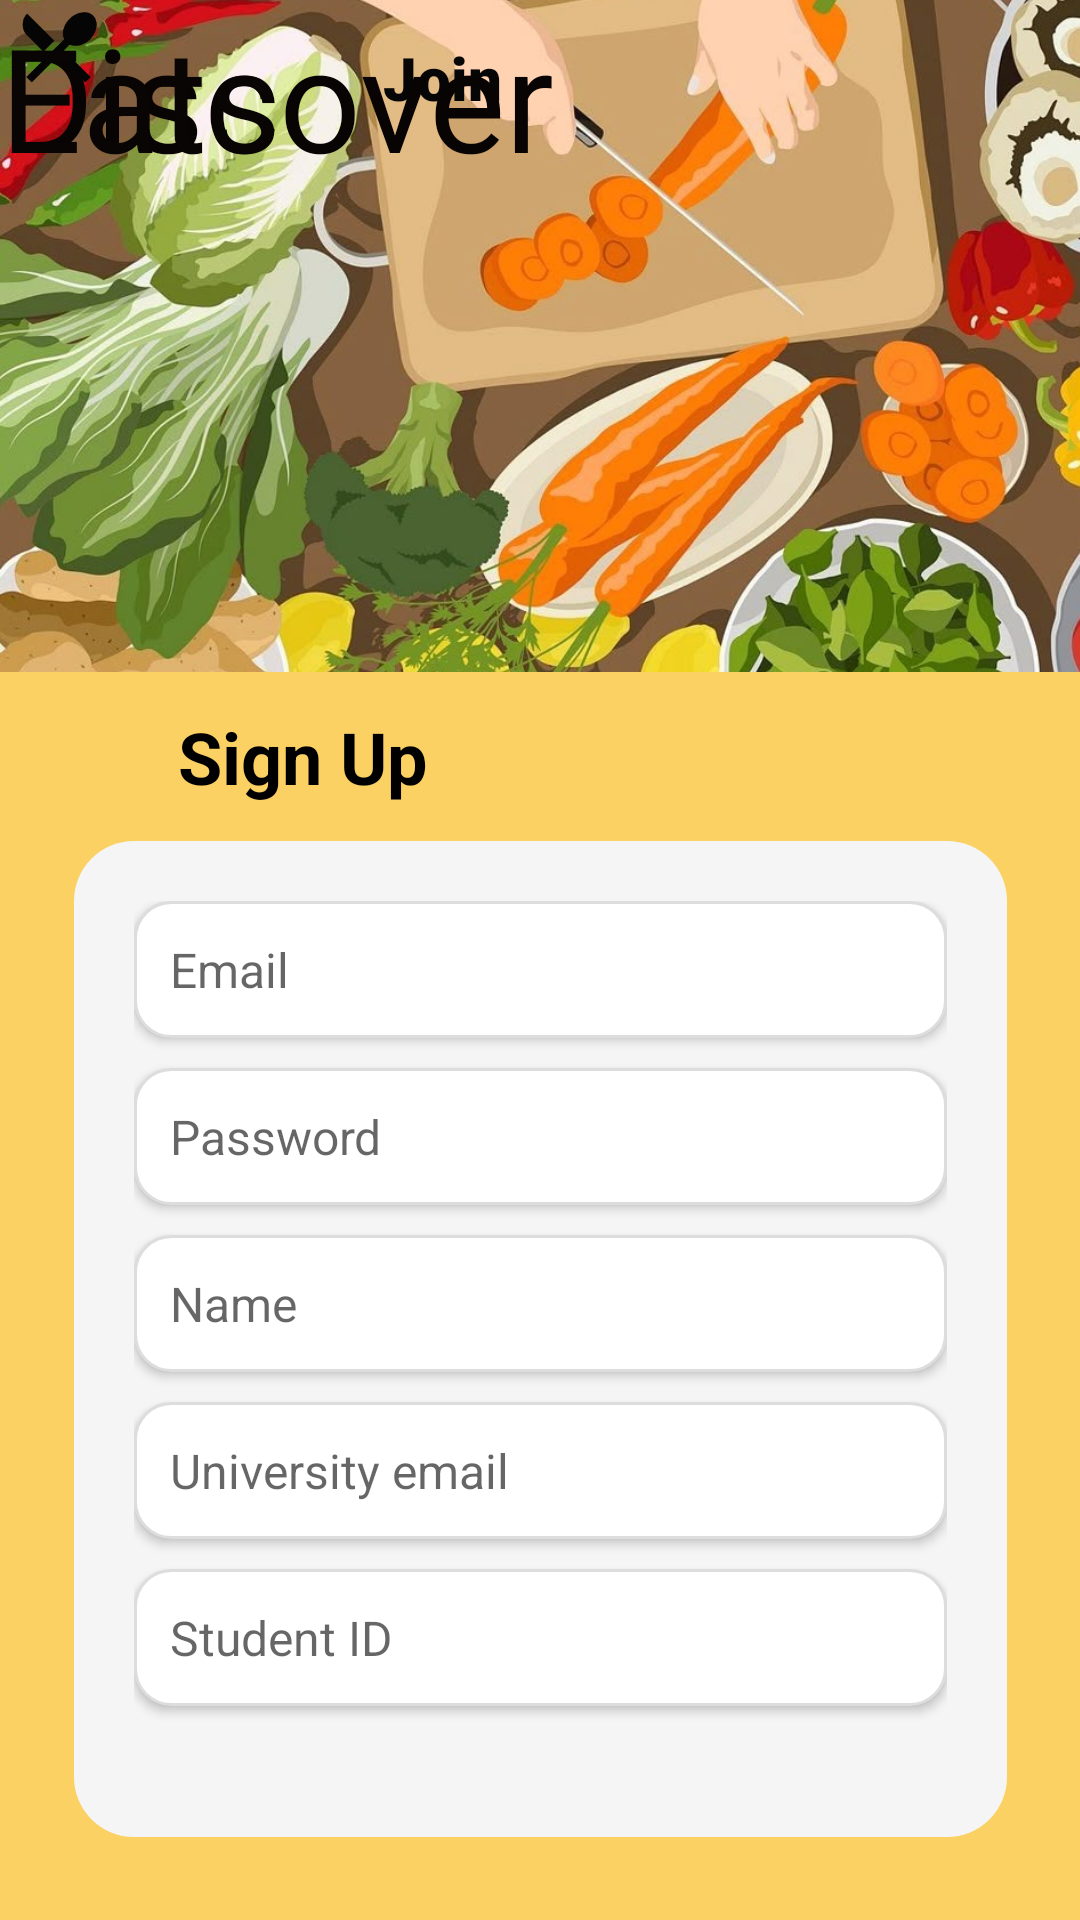

Android layout source for this screen:
<!-- AndroidManifest.xml: application theme Theme.StudentEats -->
<!-- res/layout/signup_activity.xml -->
<?xml version="1.0" encoding="utf-8"?>
<androidx.constraintlayout.widget.ConstraintLayout xmlns:android="http://schemas.android.com/apk/res/android"
    xmlns:app="http://schemas.android.com/apk/res-auto"
    xmlns:tools="http://schemas.android.com/tools"
    android:layout_width="match_parent"
    android:layout_height="match_parent"
    android:background="#FBD163"
    tools:context=".SignupActivity">

    

    

    

    <ImageView
        android:id="@+id/headerImage"
        android:layout_width="420dp"
        android:layout_height="224dp"
        android:alpha="1.0"
        android:scaleType="centerCrop"
        android:src="@drawable/food_header"
        app:layout_constraintTop_toTopOf="parent"
        tools:ignore="MissingConstraints"
        tools:layout_editor_absoluteX="-5dp" />

    <TextView
        android:id="@+id/signupTitle"
        android:layout_width="wrap_content"
        android:layout_height="wrap_content"
        android:layout_marginTop="12dp"
        android:text="Sign Up"
        android:textColor="@color/black"
        android:textSize="24sp"
        android:textStyle="bold"
        app:layout_constraintEnd_toEndOf="parent"
        app:layout_constraintHorizontal_bias="0.214"
        app:layout_constraintStart_toStartOf="parent"
        app:layout_constraintTop_toBottomOf="@id/headerImage" />

    <LinearLayout
        android:id="@+id/formContainer"
        android:layout_width="311dp"
        android:layout_height="332dp"
        android:layout_marginTop="12dp"
        android:background="@drawable/rounded_grey_bg"
        android:orientation="vertical"
        android:padding="20dp"
        app:layout_constraintEnd_toEndOf="parent"
        app:layout_constraintStart_toStartOf="parent"
        app:layout_constraintTop_toBottomOf="@id/signupTitle">

        
        <EditText
            android:id="@+id/emailInput"
            android:layout_width="match_parent"
            android:layout_height="wrap_content"
            android:background="@drawable/input_highlighted"
            android:elevation="2dp"
            android:hint="Email"
            android:padding="12dp"
            android:textSize="16sp" />

        
        <EditText
            android:id="@+id/passwordInput"
            android:layout_width="match_parent"
            android:layout_height="wrap_content"
            android:layout_marginTop="10dp"
            android:background="@drawable/input_highlighted"
            android:elevation="2dp"
            android:hint="Password"
            android:inputType="textPassword"
            android:padding="12dp"
            android:textSize="16sp" />

        
        <EditText
            android:id="@+id/nameInput"
            android:layout_width="match_parent"
            android:layout_height="wrap_content"
            android:layout_marginTop="10dp"
            android:background="@drawable/input_highlighted"
            android:elevation="2dp"
            android:hint="Name"
            android:padding="12dp"
            android:textSize="16sp" />

        
        <EditText
            android:id="@+id/uniEmailInput"
            android:layout_width="match_parent"
            android:layout_height="wrap_content"
            android:layout_marginTop="10dp"
            android:background="@drawable/input_highlighted"
            android:elevation="2dp"
            android:hint="University email"
            android:padding="12dp"
            android:textSize="16sp" />

        
        <EditText
            android:id="@+id/studentIdInput"
            android:layout_width="match_parent"
            android:layout_height="wrap_content"
            android:layout_marginTop="10dp"
            android:background="@drawable/input_highlighted"
            android:elevation="2dp"
            android:hint="Student ID"
            android:padding="12dp"
            android:textSize="16sp" />

        
    </LinearLayout>

    <Button
        android:id="@+id/button2"
        style="@style/Widget.Material3.Button.IconButton.Filled.Tonal"
        android:layout_width="295dp"
        android:layout_height="52dp"
        android:backgroundTint="#A49C9C"
        android:fontFamily="sans-serif-black"
        android:text="Join"
        android:textColor="#070606"
        android:textSize="20sp"
        tools:layout_editor_absoluteX="58dp"
        tools:layout_editor_absoluteY="631dp" />

    <TextView
        android:id="@+id/textView2"
        android:layout_width="317dp"
        android:layout_height="63dp"
        android:fontFamily="@font/bowlby_one"
        android:text="Discover"
        android:textColor="#090404"
        android:textSize="48sp"
        tools:layout_editor_absoluteX="70dp"
        tools:layout_editor_absoluteY="69dp" />

    <ImageView
        android:id="@+id/imageView"
        android:layout_width="39dp"
        android:layout_height="31dp"
        app:srcCompat="@drawable/ic_hangouts"
        tools:layout_editor_absoluteX="314dp"
        tools:layout_editor_absoluteY="237dp" />

    <TextView
        android:id="@+id/textView3"
        android:layout_width="145dp"
        android:layout_height="61dp"
        android:fontFamily="@font/bowlby_one"
        android:text="Eats"
        android:textColor="#090505"
        android:textSize="48sp"
        tools:layout_editor_absoluteX="133dp"
        tools:layout_editor_absoluteY="132dp" />

    

</androidx.constraintlayout.widget.ConstraintLayout>
<!-- resources referenced by this layout -->
<resources>
  <color name="black">#000000</color>
  <!-- drawable food_header: jpg bitmap (drawable, 256625 bytes) -->
  <!-- drawable ic_hangouts (drawable) -->
  <vector xmlns:android="http://schemas.android.com/apk/res/android" android:height="24dp" android:tint="#050505" android:viewportHeight="24" android:viewportWidth="24" android:width="24dp">
        
      <path android:fillColor="@android:color/white" android:pathData="M8.1,13.34l2.83,-2.83L3.91,3.5c-1.56,1.56 -1.56,4.09 0,5.66l4.19,4.18zM14.88,11.53c1.53,0.71 3.68,0.21 5.27,-1.38 1.91,-1.91 2.28,-4.65 0.81,-6.12 -1.46,-1.46 -4.2,-1.1 -6.12,0.81 -1.59,1.59 -2.09,3.74 -1.38,5.27L3.7,19.87l1.41,1.41L12,14.41l6.88,6.88 1.41,-1.41L13.41,13l1.47,-1.47z"/>
      
  </vector>
  <!-- drawable input_highlighted (drawable) -->
  <?xml version="1.0" encoding="utf-8"?>
      <shape xmlns:android="http://schemas.android.com/apk/res/android">
          <solid android:color="@android:color/white"/>
          <corners android:radius="12dp"/>
          <stroke android:width="1dp" android:color="#DDDDDD"/> 
      </shape>
  <!-- drawable rounded_grey_bg (drawable) -->
  <?xml version="1.0" encoding="utf-8"?>
      <shape xmlns:android="http://schemas.android.com/apk/res/android">
          <solid android:color="#F5F5F5"/>  
          <corners android:radius="20dp"/>
          <padding android:left="15dp" android:right="15dp"/>
      </shape>
  <style name="Theme.StudentEats" parent="Theme.MaterialComponents.Light">
          <item name="android:colorBackground">#F8F8F8</item> 
          <item name="android:textColorPrimary">#000000</item> 
      </style>
</resources>
